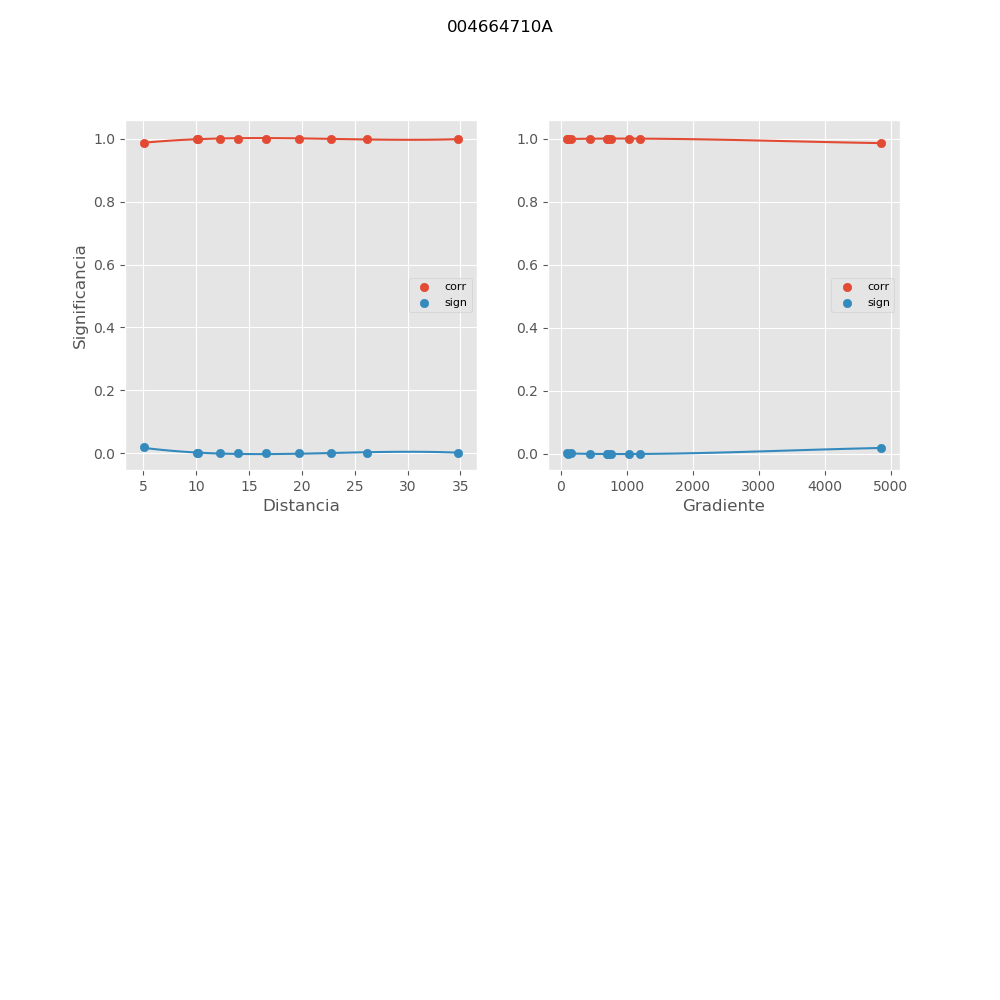

Values plotted in this chart, from the file beside it:
, mx_co, mx_di, mx_gr, mx_si
0, 1, 10.04, 760.8, 6.62956695395e-05
1, 1, 19.75, 438.9, 4.01980564786e-05
2, 1, 16.6, 707.3, 7.15543335367e-07
3, 0.9857, 5.044, 4855, 0.0191
4, 1, 10.15, 101.5, 3.37923860267e-06
5, 0.9982, 26.2, 156.7, 0.002481
6, 1, 13.96, 1207, 3.96531061677e-07
7, 0.998, 34.81, 88.33, 0.002669
8, 1, 22.74, 695.7, 2.03620087057e-05
9, 0.9999, 12.25, 1040, 9.79437020589e-05
